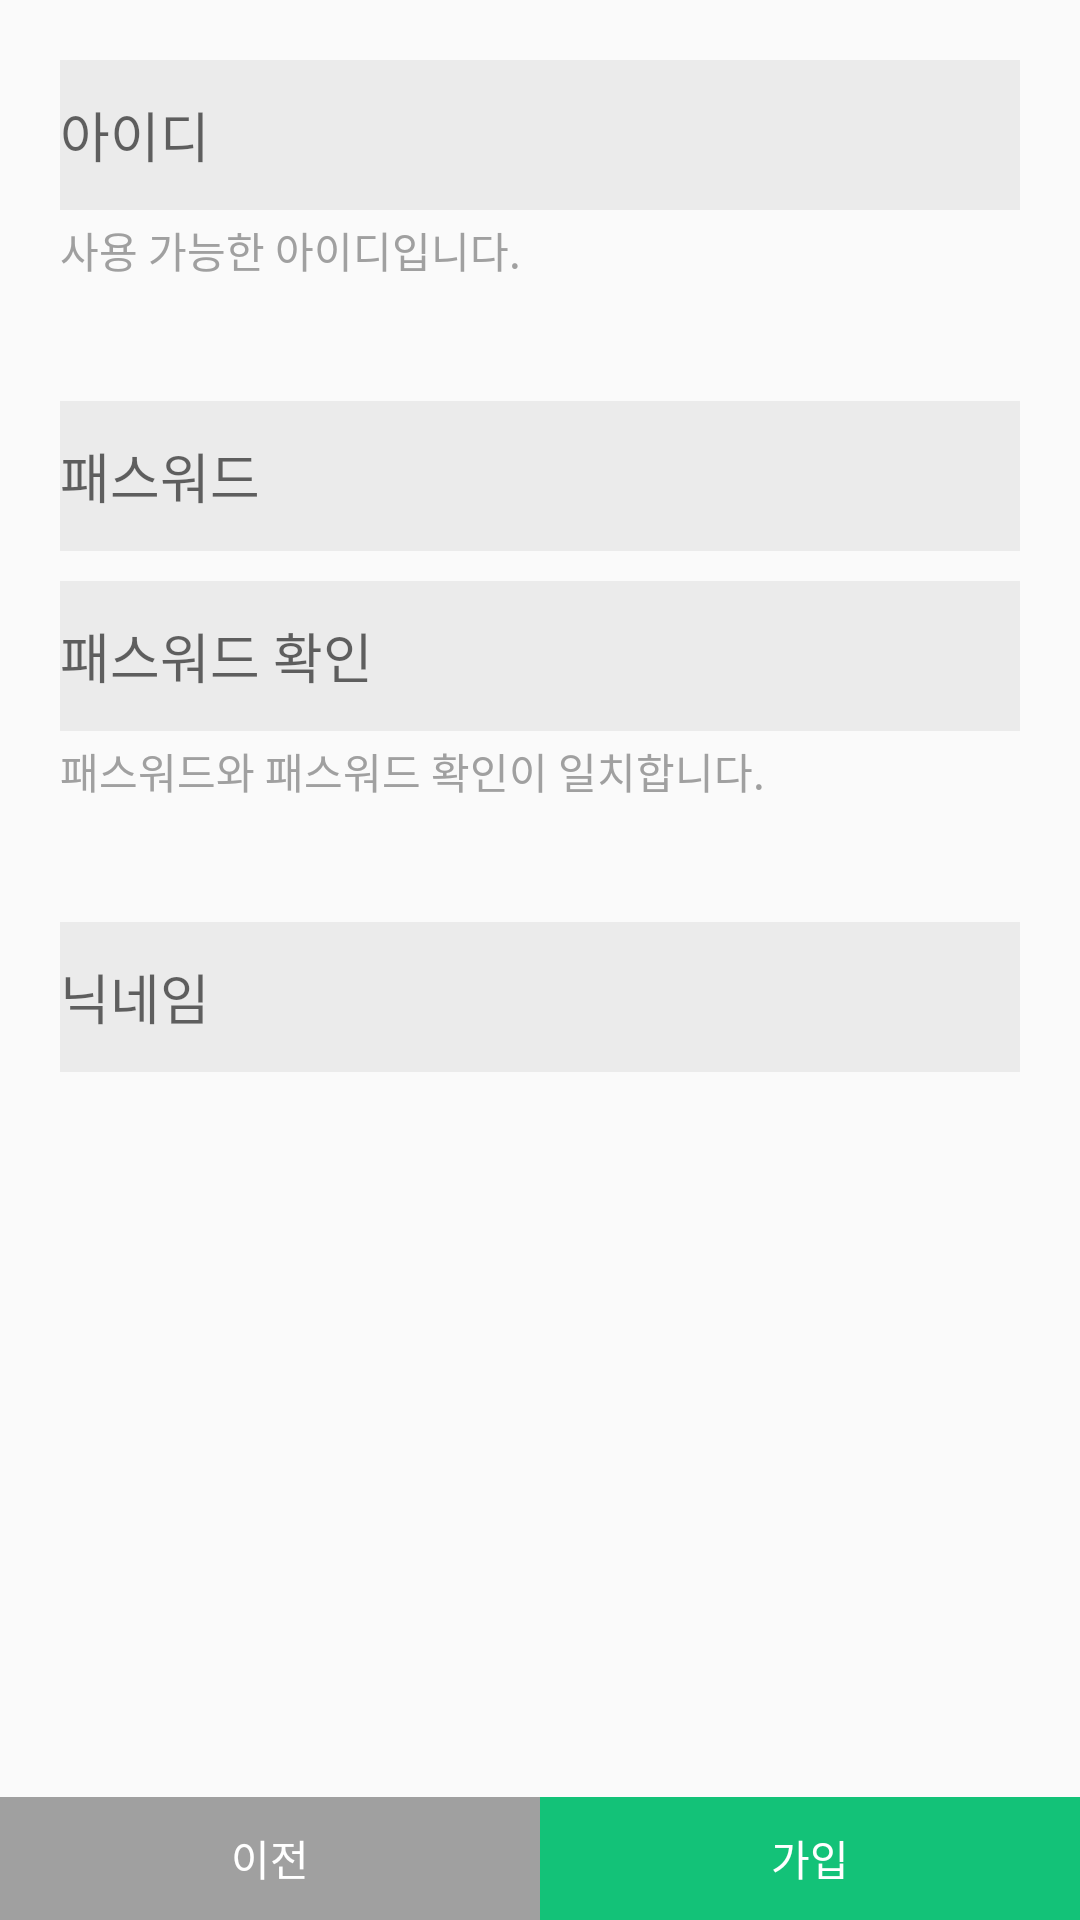

Here is an Android app screen rendered from its layout file. Give the layout XML and the strings, colors and styles it references.
<!-- AndroidManifest.xml: application theme AppTheme -->
<!-- res/layout/activity_register.xml -->
<LinearLayout xmlns:android="http://schemas.android.com/apk/res/android"
    xmlns:tools="http://schemas.android.com/tools" android:layout_width="match_parent"
    android:layout_height="match_parent"
    android:orientation="vertical"
    tools:context="nutee.nutee_m.activity.Register">

    <LinearLayout
    android:orientation="vertical"
    android:layout_width="match_parent"
    android:layout_height="match_parent"
    android:layout_margin="10dp"
    android:layout_weight="6"
    android:padding="10dp">

    <LinearLayout
        android:orientation="vertical"
        android:layout_width="match_parent"
        android:layout_height="wrap_content">

        <EditText
            android:id="@+id/reg_user_id"
            android:layout_width="match_parent"
            android:layout_height="wrap_content"
            android:hint="아이디"
            android:background="#EBEBEB"
            android:textColor="#A0A0A0"
            android:inputType="textWebEditText"
            android:minHeight="50dp" />

        <TextView
            android:id="@+id/reg_user_id_tv"
            android:text="사용 가능한 아이디입니다."
            android:layout_width="wrap_content"
            android:layout_height="wrap_content"
            android:layout_marginBottom="40dp"
            android:layout_marginTop="3dp"
            android:textColor="#A0A0A0" />

    </LinearLayout>

    <EditText
        android:id="@+id/reg_pwd"
        android:layout_width="match_parent"
        android:layout_height="wrap_content"
        android:hint="패스워드"
        android:background="#EBEBEB"
        android:textColor="#A0A0A0"
        android:inputType="textWebPassword"
        android:layout_marginBottom="10dp"
        android:minHeight="50dp" />

    <LinearLayout
        android:orientation="vertical"
        android:layout_width="match_parent"
        android:layout_height="wrap_content">

        <EditText
            android:id="@+id/reg_pwd_chk"
            android:layout_width="match_parent"
            android:layout_height="wrap_content"
            android:hint="패스워드 확인"
            android:background="#EBEBEB"
            android:textColor="#A0A0A0"
            android:inputType="textWebPassword"
            android:minHeight="50dp" />

        <TextView
            android:id="@+id/reg_pwd_chk_tv"
            android:text="패스워드와 패스워드 확인이 일치합니다."
            android:layout_width="wrap_content"
            android:layout_height="wrap_content"
            android:layout_marginTop="3dp"
            android:layout_marginBottom="40dp"
            android:textColor="#A0A0A0" />

    </LinearLayout>

    <EditText
        android:id="@+id/reg_user_nickname"
        android:layout_width="match_parent"
        android:layout_height="wrap_content"
        android:hint="닉네임"
        android:background="#EBEBEB"
        android:textColor="#A0A0A0"
        android:autoText="false"
        android:inputType="text"
        android:minHeight="50dp" />

</LinearLayout>

    <LinearLayout
        android:layout_weight="1"
        android:orientation="horizontal"
        android:layout_width="match_parent"
        android:layout_height="wrap_content">

        <Button
            android:layout_weight="1"
            android:layout_width="match_parent"
            android:layout_height="wrap_content"
            android:text="이전"
            android:textColor="#FFFFFF"
            android:background="#A0A0A0"
            android:id="@+id/reg_backbtn"/>

        <Button
            android:layout_weight="1"
            android:layout_width="match_parent"
            android:layout_height="wrap_content"
            android:text="가입"
            android:textColor="#FFFFFF"
            android:background="#13C278"
            android:id="@+id/reg_donebtn"/>

    </LinearLayout>


</LinearLayout>
<!-- resources referenced by this layout -->
<resources>
  <style name="AppTheme" parent="Theme.AppCompat.Light.DarkActionBar">
          
      </style>
</resources>
